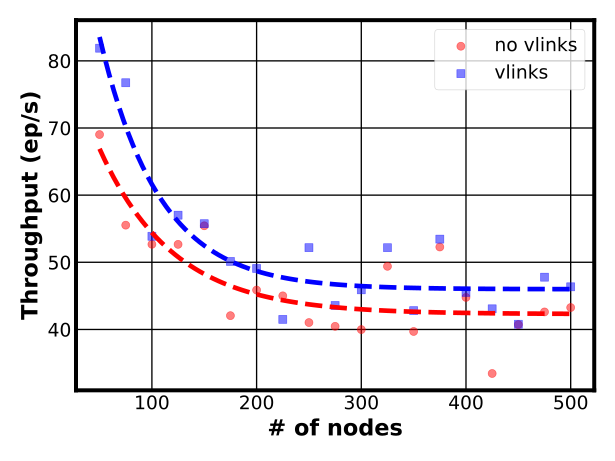

The file beside this chart, header and first rows:
n, sessions, vlink_number, vlink_rate, throughput, vlink_throughput, generation_latency_max, generation_latency_min, generation_latency_agg, generation_latency_avg, vlink_generation_latency_max, vlink_generation_latency_min, vlink_generation_latency_agg, vlink_generation_latency_avg, fidelity_avg, fidelity_loss_avg, vlink_fidelity_avg, vlink_fidelity_loss_avg, swaps, c_message_count, q_message_count, vlink_swaps, vlink_c_message_count, vlink_q_message_count
50, 5, 2, 50, 69.02, 81.88, 0.01806, 0.009902, 18.11, 0.01449, 0.01776, 6.0048000000000046e-05, 12.21, 0.01221, 0.9405, 0.06536, 0.9434, 0.06784, 3.2, 11750, 5250, 2.6, 8201, 3400
75, 7, 2, 50, 55.53, 76.74, 0.02432, 0.009812, 34.67, 0.01801, 0.02428, 0.01005, 15.64, 0.01303, 0.9258, 0.08625, 0.9391, 0.0794, 4.0, 22275, 10175, 2.998, 13201, 4600
100, 10, 3, 50, 52.68, 53.87, 0.03101, 0.01009, 67.87, 0.01898, 0.03085, 5.1707999999997534e-05, 37.12, 0.01856, 0.921, 0.09407, 0.921, 0.09125, 3.833, 36600, 16800, 3.833, 24400, 10400
125, 12, 5, 50, 52.67, 57.02, 0.02465, 0.009971, 74.05, 0.01899, 0.02469, 4.6326999999998786e-05, 38.58, 0.01754, 0.9209, 0.08458, 0.924, 0.08737, 4.0, 47450, 21775, 3.929, 27561, 11400
150, 15, 4, 50, 55.44, 55.75, 0.02508, 0.006799, 107.3, 0.01804, 0.0245, 0.006686, 61.33, 0.01794, 0.925, 0.08559, 0.925, 0.08688, 3.526, 59850, 27300, 3.368, 34200, 15600
175, 17, 3, 50, 42.05, 50.13, 0.03438, 0.01304, 151.6, 0.02378, 0.08624, 4.269400000000978e-05, 55.85, 0.01995, 0.9009, 0.1114, 0.9029, 0.1037, 4.652, 96375, 45000, 3.348, 37319, 15600
200, 20, 6, 50, 45.87, 49.08, 0.03439, 0.009997, 174.4, 0.0218, 0.07719, 3.704300000000049e-05, 52.98, 0.02038, 0.9092, 0.1067, 0.9045, 0.142, 4.846, 111200, 51600, 3.346, 40208, 17800
225, 22, 8, 50, 45.01, 41.5, 0.03485, 0.006876, 244.8, 0.02222, 0.09373, 4.284200000000127e-05, 110.8, 0.0241, 0.9079, 0.1061, 0.8933, 0.1225, 4.808, 134300, 62475, 3.308, 46165, 19613
250, 25, 7, 50, 41.03, 52.18, 0.03496, 0.01318, 274.2, 0.02437, 0.05621, 5.2233999999998226e-05, 72.83, 0.01917, 0.8984, 0.1176, 0.9059, 0.1294, 5.576, 174150, 81450, 3.704, 53409, 23600
275, 27, 7, 50, 40.46, 43.57, 0.03773, 0.009949, 340.4, 0.02471, 0.04295, 0.01002, 114, 0.02295, 0.8972, 0.1093, 0.8987, 0.1148, 5.548, 197125, 92150, 4.387, 69416, 30872
300, 30, 7, 50, 39.98, 45.9, 0.04108, 0.01305, 400.2, 0.02501, 0.06583, 0.01143, 148.1, 0.02179, 0.8961, 0.1104, 0.897, 0.105, 4.875, 240000, 112500, 3.992, 66514, 27656
325, 32, 8, 50, 49.4, 52.17, 0.03437, 0.009632, 361.3, 0.02024, 0.03291, 0.008346, 122.7, 0.01917, 0.9158, 0.09059, 0.9174, 0.1309, 4.647, 216300, 99750, 3.563, 68459, 28654
350, 35, 8, 50, 39.7, 42.8, 0.04093, 0.009924, 547.2, 0.02519, 0.04744, 0.008297, 185.2, 0.02336, 0.8953, 0.1144, 0.8969, 0.1399, 4.735, 305250, 143000, 4.327, 91086, 40084
375, 37, 7, 50, 52.28, 53.45, 0.03121, 0.006719, 473, 0.01913, 0.03112, 4.810799999999116e-05, 142.2, 0.01871, 0.9205, 0.08966, 0.9223, 0.0882, 4.023, 262775, 120750, 3.676, 84055, 36606
400, 40, 8, 50, 44.77, 45.52, 0.03439, 0.006833, 589.7, 0.02234, 0.04952, 5.4682999999999815e-05, 175.7, 0.02197, 0.9072, 0.09676, 0.9064, 0.1248, 4.385, 343200, 159600, 3.86, 93953, 37367
425, 42, 9, 50, 33.44, 43.07, 0.04745, 0.006813, 798.3, 0.0299, 0.07152, 4.75949999999975e-05, 167.2, 0.02322, 0.8766, 0.1351, 0.8887, 0.153, 6.94, 503750, 238750, 4.0, 102017, 45000
450, 45, 8, 50, 40.72, 40.78, 0.04141, 0.009965, 750.3, 0.02456, 0.1108, 4.540699999999731e-05, 206, 0.02452, 0.8981, 0.1163, 0.8861, 0.1678, 6.064, 458250, 214500, 4.569, 113540, 48753
475, 47, 10, 50, 42.61, 47.79, 0.0345, 0.009876, 804.5, 0.02347, 0.0492, 4.91319999999934e-05, 172.7, 0.02093, 0.9022, 0.1045, 0.9022, 0.1035, 5.453, 485325, 226800, 4.396, 115008, 52200
500, 50, 12, 50, 43.26, 46.35, 0.03465, 0.00352, 867.9, 0.02311, 0.07602, 0.003747, 189.9, 0.02157, 0.9037, 0.1009, 0.905, 0.09662, 5.444, 516600, 240800, 4.107, 119806, 54800
